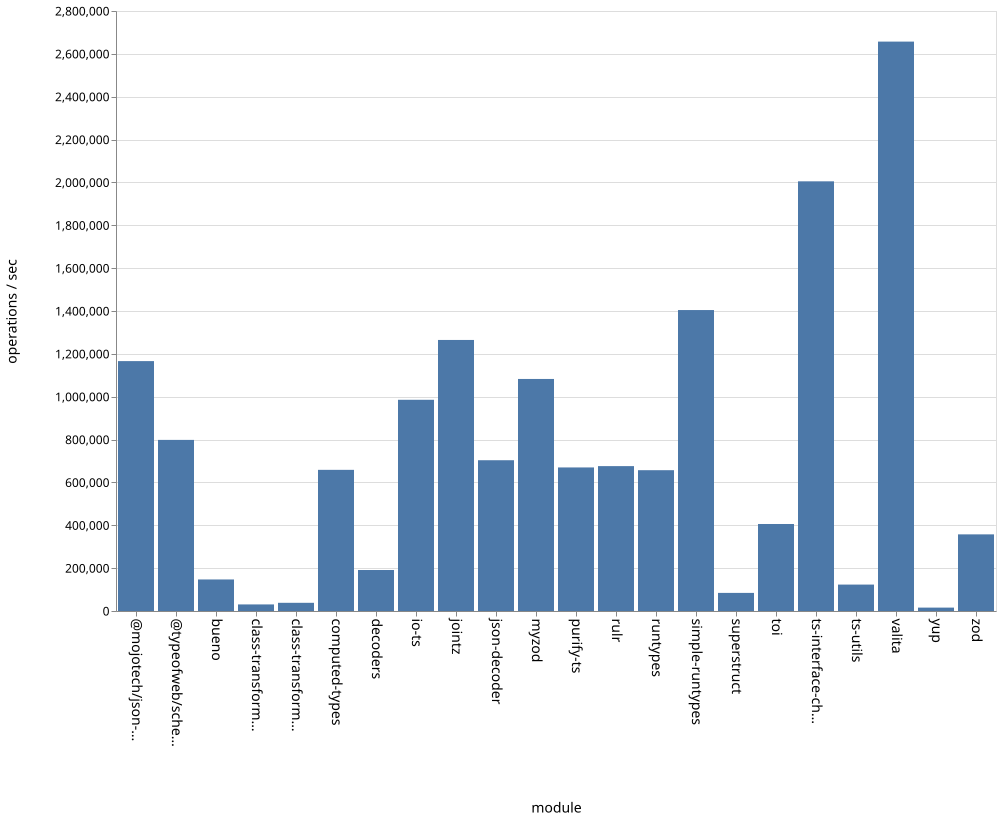

Values plotted in this chart, from the file beside it:
name, ops
bueno, 147182
class-transformer-validator-async, 30710
class-transformer-validator-sync, 38244
computed-types, 658708
decoders, 191280
io-ts, 985677
jointz, 1264890
json-decoder, 703607
@mojotech/json-type-validation, 1166173
myzod, 1082873
purify-ts, 669946
rulr, 676118
runtypes, 657103
simple-runtypes, 1404454
superstruct, 84487
toi, 406020
ts-interface-checker, 2005151
ts-utils, 123277
@typeofweb/schema, 798492
valita, 2657204
yup, 15835
zod, 357641
